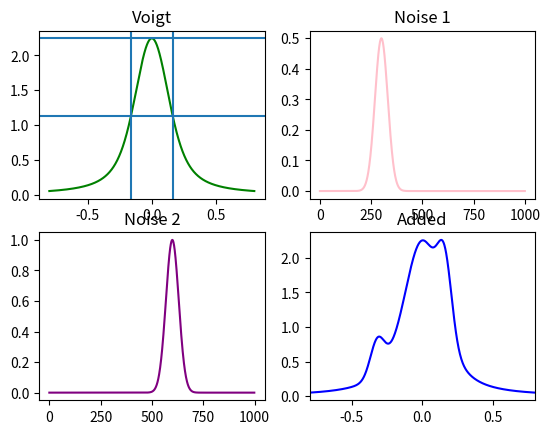

This chart was generated by the following Python code:
import numpy as np
from scipy.special import wofz
import matplotlib.pyplot as plt


def V(x, alpha, gamma):
    """
    Return the Voigt line shape at x with Lorentzian component HWHM gamma
    and Gaussian component HWHM alpha.

    """
    sigma = alpha / np.sqrt(2 * np.log(2))

    return (
        np.real(wofz((x + 1j * gamma) / sigma / np.sqrt(2)))
        / sigma
        / np.sqrt(2 * np.pi)
    )


figure, axes = plt.subplots(2,2)
alpha, gamma = 0.1, 0.1 

x = np.linspace(-0.8, 0.8, 1000)
y = V(x,alpha,gamma)

y_max = y.max()
y_max_half = y_max/2
print(y_max_half)

half_indices = []

for index, i in enumerate(y):

    if abs(i - y_max_half) <= 0.005:
        half_indices.append(index)

x_max_half=[]
for i in  half_indices:
    x_max_half.append(x[i])
print(x_max_half)



peak_location = -0.8 + 1.6/1000 * 300        #center of the spike 
peak_height1 = 0.5                           #max height of spike
peak_height2=1                               
peak_width = 0.05                             #ts change width

y_noise1 = peak_height1 * np.exp(-0.5 * ((x - peak_location) / peak_width) ** 2)
peak_location = -0.8+1.6/1000 * 600
y_noise2 = peak_height2 * np.exp(-0.5 * ((x - peak_location) / peak_width) ** 2)


#plotting stuff 

#plt.plot(x, y_noise1, label="Noise 1")
#plt.plot(x, y_noise2, label="Noise 2")
#plt.plot(x, y, label="Voigt")                     
#plt.plot(x, y + y_noise1 + y_noise2, label="Added") #added verison


axes[0,0].plot(x,y, color="green")
axes[0,0].set_title("Voigt")

axes[0,1].plot(y_noise1, color="pink")
axes[0,1].set_title("Noise 1")

axes[1,0].plot(y_noise2, color="purple")
axes[1,0].set_title("Noise 2")

axes[1,1].plot(x,y + y_noise1 + y_noise2, color="blue")
axes[1,1].set_title("Added")


for i in x_max_half:
    axes[0,0].axvline(i)

axes[0,0].axhline(y_max)
axes[0,0].axhline(y_max_half)

#plt.title("Voigt with contamination/test", color="purple")
plt.xlim(-0.8, 0.8)
#plt.legend()
plt.show()
